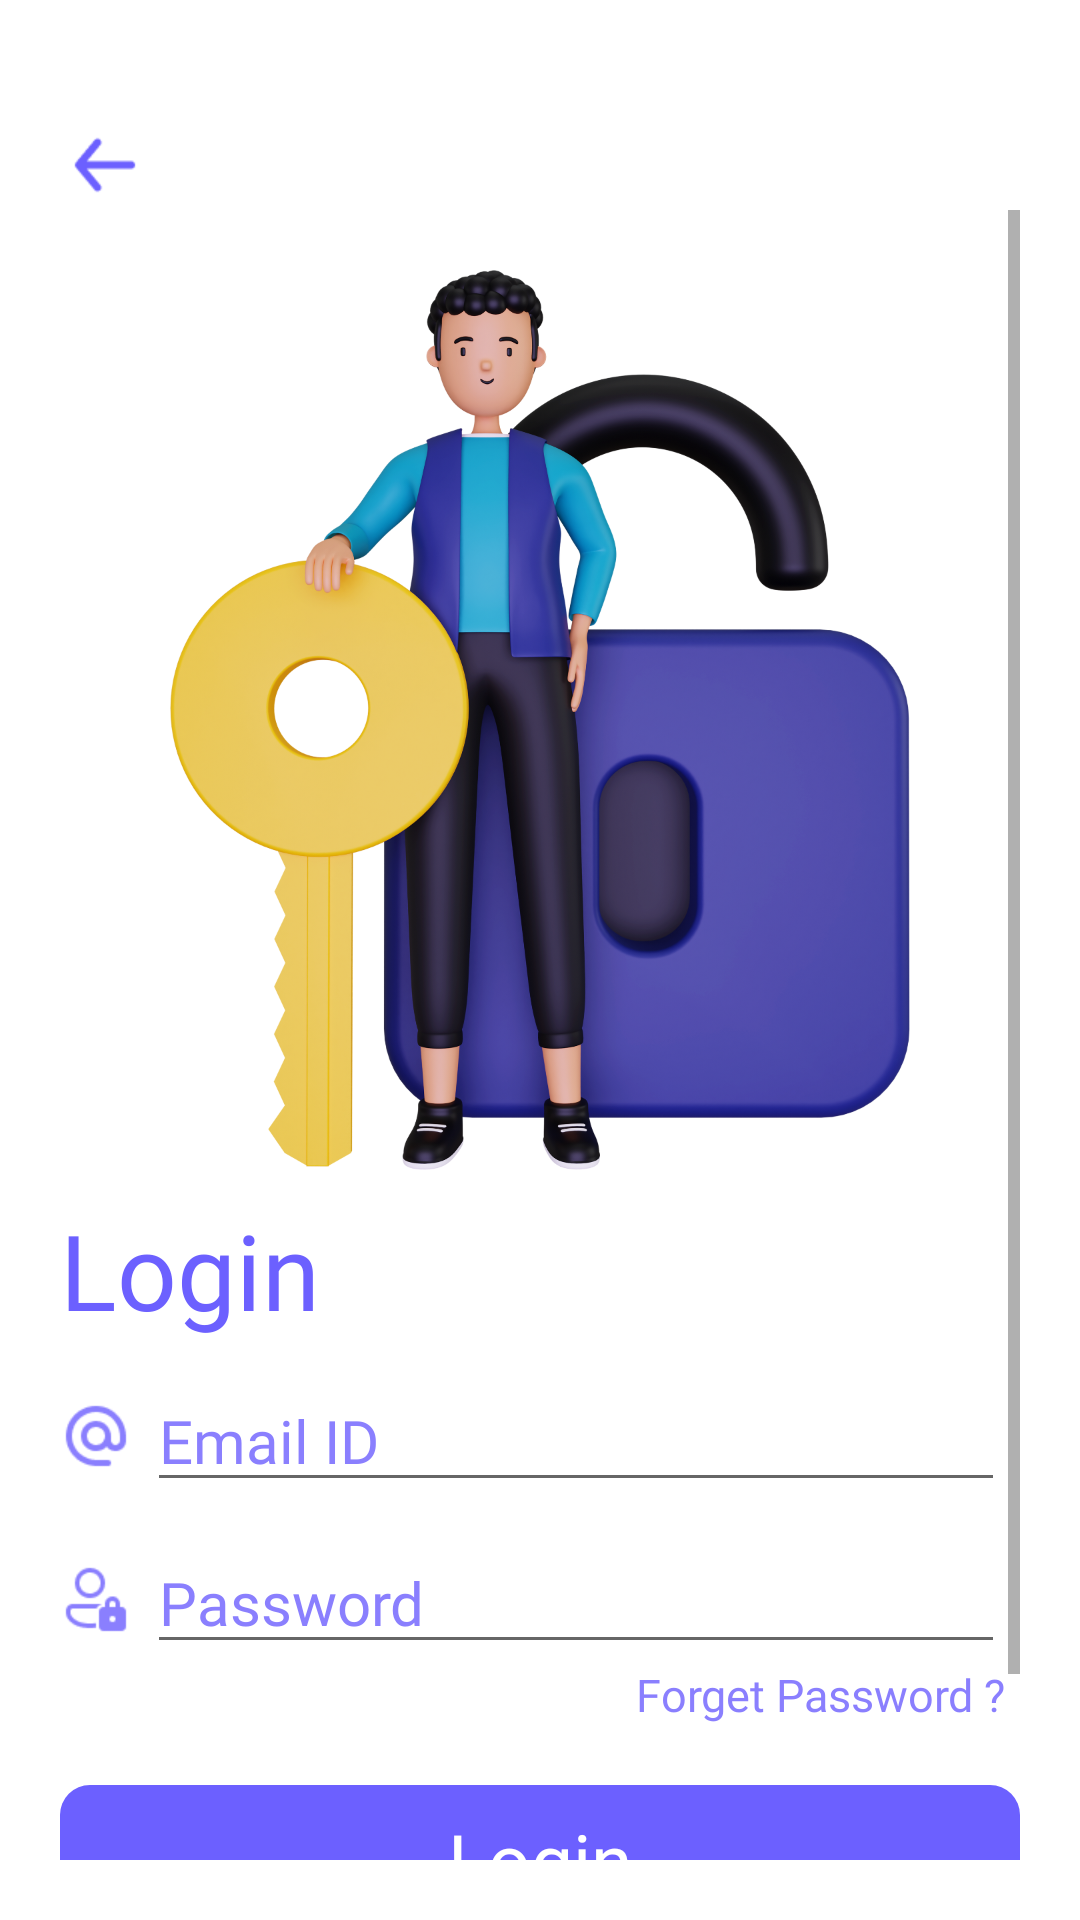

This screen was rendered from an Android layout file. Write that file and the resources it references.
<!-- AndroidManifest.xml: application theme Theme.MyApplication -->
<!-- res/layout/activity_cust_login.xml -->
<?xml version="1.0" encoding="utf-8"?>
<LinearLayout xmlns:android="http://schemas.android.com/apk/res/android"
    xmlns:app="http://schemas.android.com/apk/res-auto"
    xmlns:tools="http://schemas.android.com/tools"
    android:layout_width="match_parent"
    android:layout_height="match_parent"
    android:orientation="vertical"
    android:padding="20dp"
    tools:context=".Cust_Login">

    <ImageView
        android:id="@+id/cust_back"
        android:layout_width="30dp"
        android:layout_height="30dp"
        android:layout_marginTop="20dp"
        android:src="@drawable/arrow_back"/>

    <ScrollView
        android:layout_width="match_parent"
        android:layout_height="match_parent">

        <LinearLayout
            android:layout_width="match_parent"
            android:layout_height="wrap_content"
            android:orientation="vertical" >

            <ImageView
                android:layout_width="wrap_content"
                android:layout_height="300dp"
                android:layout_marginTop="20dp"
                android:src="@drawable/signup" />

            <LinearLayout
                android:layout_width="match_parent"
                android:layout_height="wrap_content">

            <TextView
                android:layout_width="wrap_content"
                android:layout_height="wrap_content"
                android:layout_marginTop="10dp"
                android:fontFamily="@font/univanovabold"
                android:text="Login"
                android:textColor="@color/purple"
                android:textSize="35sp" />

                <ProgressBar
                    android:id="@+id/progressBar"
                    style="?android:attr/progressBarStyleLarge"
                    android:layout_width="wrap_content"
                    android:layout_height="wrap_content"
                    android:layout_centerHorizontal="true"
                    android:layout_centerVertical="true"
                    android:elevation="10dp"
                    android:visibility="gone" />

            </LinearLayout>

            <LinearLayout
                android:layout_width="match_parent"
                android:layout_height="wrap_content"
                android:orientation="horizontal">

                <ImageView
                    android:layout_width="24dp"
                    android:layout_height="24dp"
                    android:layout_gravity="center"
                    android:layout_marginTop="5dp"
                    android:layout_marginRight="5dp"
                    android:src="@drawable/email" />

                <EditText
                    android:id="@+id/editText_login_email"
                    android:layout_width="match_parent"
                    android:layout_height="wrap_content"
                    android:layout_marginTop="10dp"
                    android:layout_marginRight="5dp"
                    android:ems="10"
                    android:fontFamily="@font/univanovabold"
                    android:hint="Email ID"
                    android:inputType="textEmailAddress"
                    android:textColor="@color/purple_light"
                    android:textColorHighlight="@color/purple_light"
                    android:textColorHint="@color/purple_light"
                    android:textColorLink="@color/purple"
                    android:textCursorDrawable="@color/purple_light"
                    android:textSize="20dp" />

            </LinearLayout>

            <LinearLayout
                android:layout_width="match_parent"
                android:layout_height="wrap_content"
                android:orientation="horizontal">

                <ImageView
                    android:layout_width="24dp"
                    android:layout_height="24dp"
                    android:layout_gravity="center"
                    android:layout_marginTop="5dp"
                    android:layout_marginRight="5dp"
                    android:src="@drawable/password" />

                <EditText
                    android:id="@+id/editText_login_pwd"
                    android:layout_width="match_parent"
                    android:layout_height="wrap_content"
                    android:layout_marginTop="10dp"
                    android:layout_marginRight="5dp"
                    android:ems="10"
                    android:fontFamily="@font/univanovabold"
                    android:hint="Password"
                    android:inputType="textPassword"
                    android:textColor="@color/purple_light"
                    android:textColorHighlight="@color/purple_light"
                    android:textColorHint="@color/purple_light"
                    android:textColorLink="@color/purple"
                    android:textCursorDrawable="@color/purple_light"
                    android:textSize="20dp" />

                <ImageView
                    android:id="@+id/imageView_show_hide_pwd"
                    android:layout_width="33dp"
                    android:layout_height="33dp"
                    android:layout_marginTop="10dp"
                    android:layout_marginLeft="-40dp"/>

            </LinearLayout>

            <LinearLayout
                android:layout_width="match_parent"
                android:layout_height="wrap_content"
                android:orientation="horizontal">

            <TextView
                android:id="@+id/button_forget_password"
                android:layout_width="match_parent"
                android:layout_height="wrap_content"
                android:layout_marginLeft="-20dp"
                android:layout_marginRight="5dp"
                android:fontFamily="@font/univanovabold"
                android:text="Forget Password ?"
                android:textAlignment="textEnd"
                android:textColor="@color/purple_light"
                android:textSize="15dp" />

            </LinearLayout>

            <TextView
                android:id="@+id/button_login"
                android:layout_width="match_parent"
                android:layout_height="50dp"
                android:layout_marginTop="20dp"
                android:textAlignment="center"
                android:gravity="center_vertical"
                android:textColor="@color/white"
                android:textSize="25sp"
                android:text="Login"
                android:background="@drawable/login_card"
                tools:ignore="RtlCompat" />

            <LinearLayout
                android:id="@+id/custregister"
                android:layout_width="match_parent"
                android:layout_height="wrap_content"
                android:gravity="center"
                android:orientation="horizontal">

                <TextView
                    android:layout_width="wrap_content"
                    android:layout_height="35dp"
                    android:layout_marginTop="10dp"
                    android:layout_marginRight="5dp"
                    android:fontFamily="@font/univanovabold"
                    android:text="New to AESTEX ?"
                    android:textAlignment="textEnd"
                    android:textColor="@color/purple_light"
                    android:textSize="15dp" />

                <TextView

                    android:layout_width="wrap_content"
                    android:layout_height="35dp"
                    android:layout_marginTop="10dp"
                    android:layout_marginRight="5dp"
                    android:fontFamily="@font/univanovabold"
                    android:text="Register"
                    android:textAlignment="textStart"
                    android:textColor="@color/purple"
                    android:textSize="15dp" />

            </LinearLayout>



        </LinearLayout>
    </ScrollView>



</LinearLayout>
<!-- resources referenced by this layout -->
<resources>
  <color name="purple">#6C60FF</color>
  <color name="purple_light">#8A7FFE</color>
  <color name="white">#FFFFFFFF</color>
  <!-- drawable arrow_back: png bitmap (drawable-v24, 660 bytes) -->
  <!-- drawable email: png bitmap (drawable-v24, 1386 bytes) -->
  <!-- drawable login_card (drawable) -->
  <?xml version="1.0" encoding="utf-8"?>
  <shape xmlns:android="http://schemas.android.com/apk/res/android" android:shape="rectangle" android:padding="10dp">
      <solid android:color="@color/purple"/>
      <corners android:radius="10dp"/>
  </shape>
  <!-- drawable password: png bitmap (drawable-v24, 1197 bytes) -->
  <!-- drawable signup: png bitmap (drawable-v24, 1026345 bytes) -->
  <style name="Theme.MyApplication" parent="Theme.MaterialComponents.DayNight.DarkActionBar">
          
          <item name="colorPrimary">@color/blue</item>
          <item name="colorPrimaryVariant">@color/blue</item>
          <item name="colorOnPrimary">@color/white</item>
          
          <item name="colorSecondary">@color/blue</item>
          <item name="colorSecondaryVariant">@color/teal_700</item>
          <item name="colorOnSecondary">@color/black</item>
          
          <item name="android:statusBarColor" tools:targetApi="l">?attr/colorPrimaryVariant</item>
          
      </style>
  <color name="blue">#00B0FF</color>
  <color name="teal_700">#FF018786</color>
  <color name="black">#FF000000</color>
</resources>
